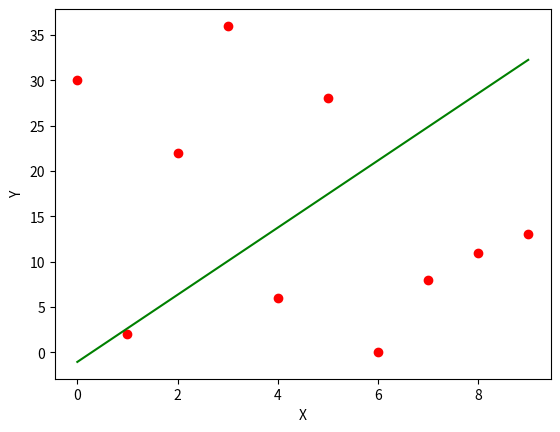

Source code (Python):
'''
The equation of regression line is represented as:
h(Xᵢ) = β₀ + β₁Xᵢ
- h(Xᵢ) represents the predicted response value for iᵗʰ observation
- β₀ and β₁ are the regression coeffcients and represent y-intercept and slope of regression line respectiely.

'''
import random
import numpy as np
import matplotlib.pyplot as plt

def get_estimate_coeff(x, y):
	n = np.size(x)

	mx, my = np.mean(x), np.mean(y)
	SSxy = np.sum((y * x) - (n * mx * my))
	SSxx = np.sum((x * x) - (n * mx * mx))

	b1 = SSxy / SSxx
	b0 = my - b1 * mx

	return [b0, b1]

def plot(x, y, b):
	plt.scatter(x, y, color = 'r')

	h = b[0] + b[1] * x
	plt.plot(x, h, color = 'g')
	plt.xlabel('X')
	plt.ylabel('Y')

	plt.show()



def main():
	x = np.array([0, 1, 2, 3, 4, 5, 6, 7, 8, 9])
	y = np.array(random.sample(range(40), 10))

	b = get_estimate_coeff(x, y)
	print("Estimated coeffcients: \nb0: {} \nb1: {} ".format(b[0], b[1]))
	plot(x, y, b)

if __name__ == '__main__':
	main()


